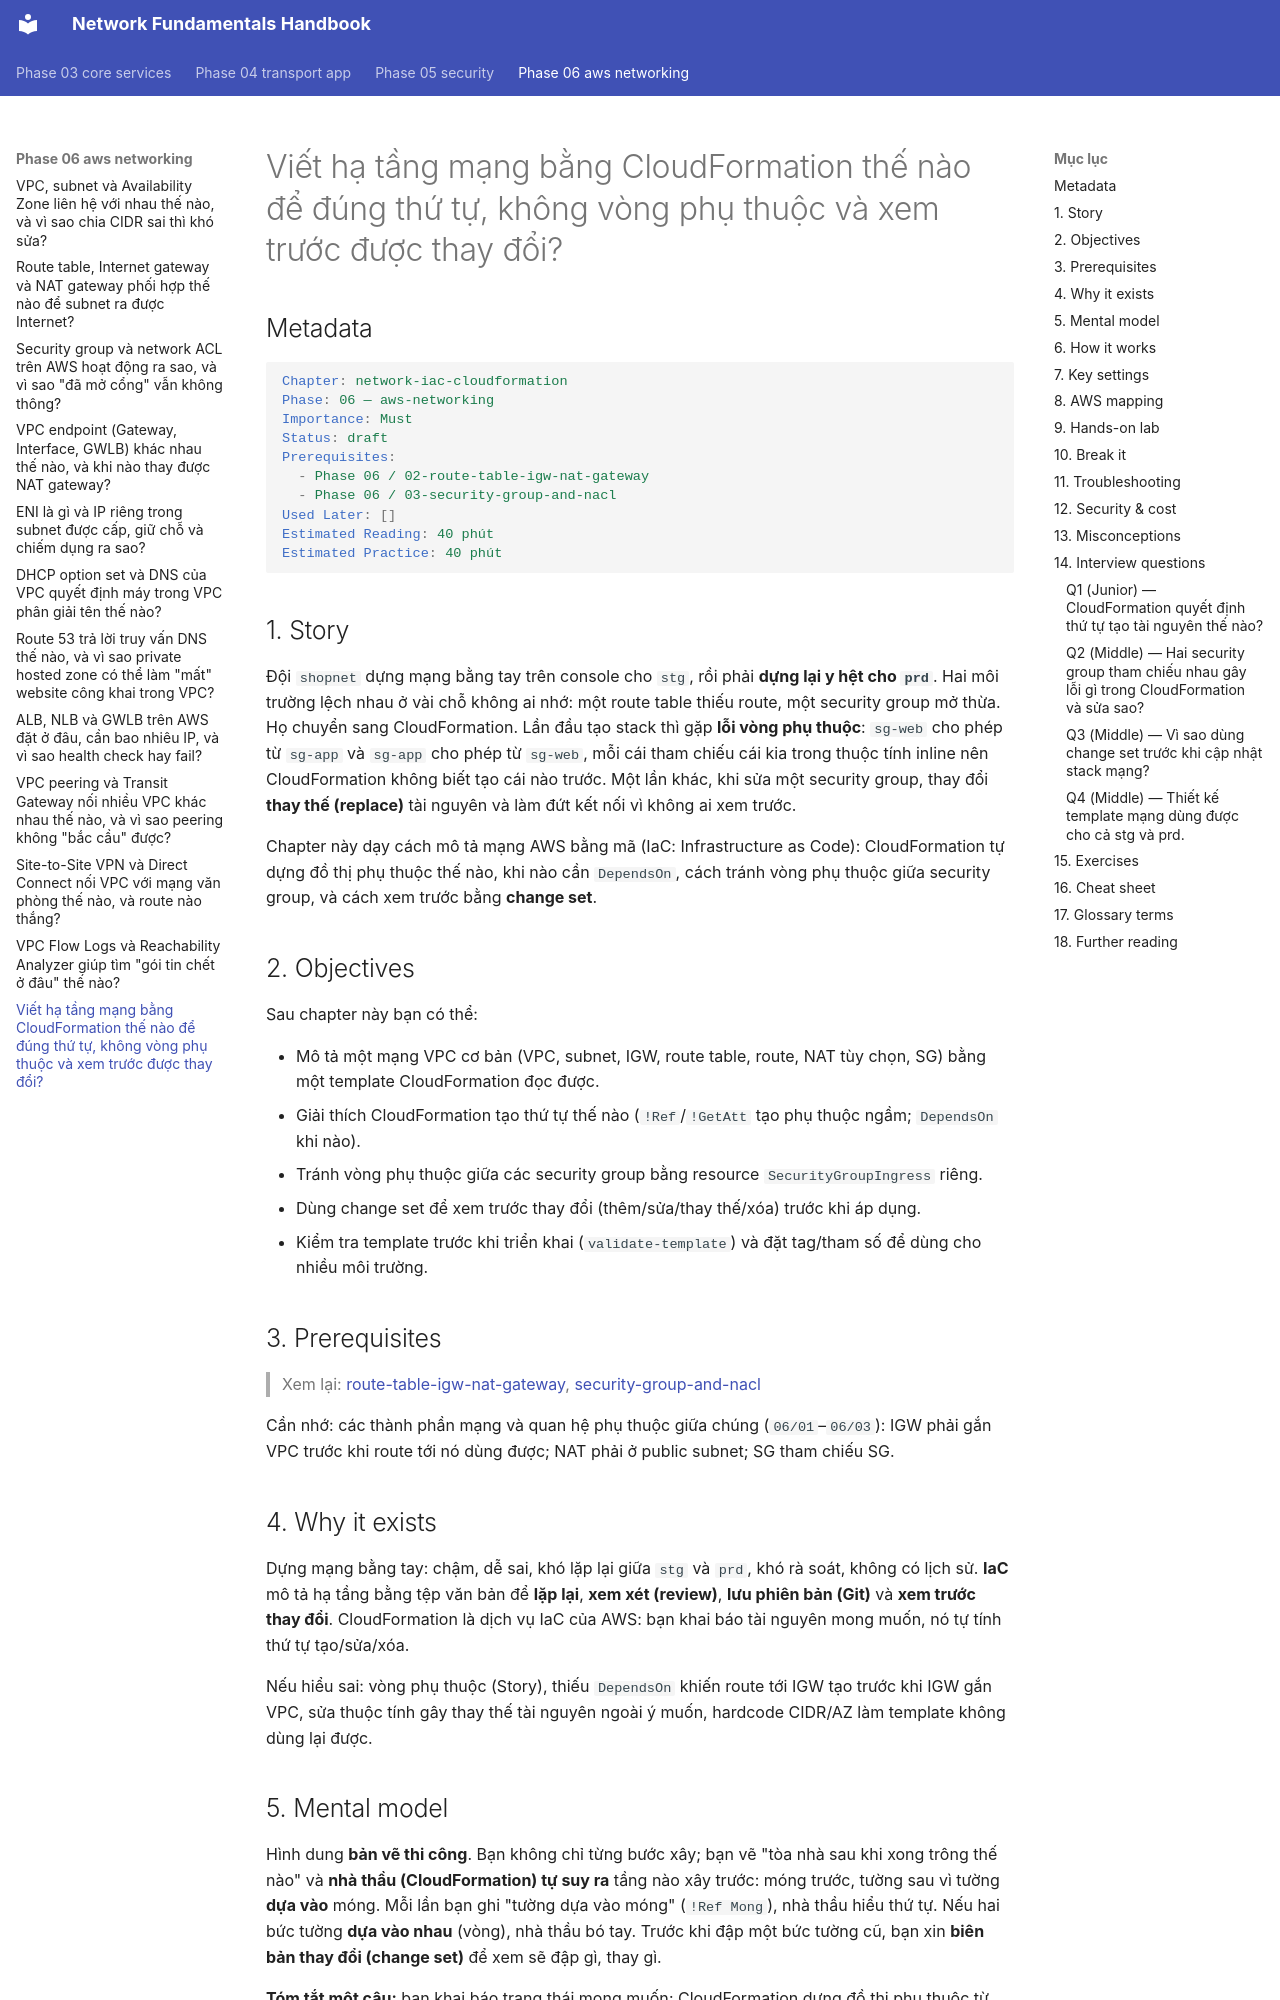

repository: makumawari/ccna-handbook · page: phase-06-aws-networking/12-network-iac-cloudformation/index.html · generator: mkdocs

---
tags:
  - Must
  - AWS
  - CloudFormation
  - IaC
  - Troubleshooting
---

# Viết hạ tầng mạng bằng CloudFormation thế nào để đúng thứ tự, không vòng phụ thuộc và xem trước được thay đổi?

## Metadata

```yaml
Chapter: network-iac-cloudformation
Phase: 06 — aws-networking
Importance: Must
Status: draft
Prerequisites:
  - Phase 06 / 02-route-table-igw-nat-gateway
  - Phase 06 / 03-security-group-and-nacl
Used Later: []
Estimated Reading: 40 phút
Estimated Practice: 40 phút
```

## 1. Story

<!-- Mức bắt buộc (Must): Đủ -->
<!-- DRAFT: người học cần viết lại bằng lời mình -->

Đội `shopnet` dựng mạng bằng tay trên console cho `stg`, rồi phải **dựng lại y hệt cho `prd`**. Hai môi trường lệch nhau ở vài chỗ không ai nhớ: một route table thiếu route, một security group mở thừa. Họ chuyển sang CloudFormation. Lần đầu tạo stack thì gặp **lỗi vòng phụ thuộc**: `sg-web` cho phép từ `sg-app` và `sg-app` cho phép từ `sg-web`, mỗi cái tham chiếu cái kia trong thuộc tính inline nên CloudFormation không biết tạo cái nào trước. Một lần khác, khi sửa một security group, thay đổi **thay thế (replace)** tài nguyên và làm đứt kết nối vì không ai xem trước.

Chapter này dạy cách mô tả mạng AWS bằng mã (IaC: Infrastructure as Code): CloudFormation tự dựng đồ thị phụ thuộc thế nào, khi nào cần `DependsOn`, cách tránh vòng phụ thuộc giữa security group, và cách xem trước bằng **change set**.

## 2. Objectives

<!-- Mức bắt buộc (Must): Đủ -->
<!-- DRAFT: người học cần viết lại bằng lời mình -->

Sau chapter này bạn có thể:

- Mô tả một mạng VPC cơ bản (VPC, subnet, IGW, route table, route, NAT tùy chọn, SG) bằng một template CloudFormation đọc được.
- Giải thích CloudFormation tạo thứ tự thế nào (`!Ref`/`!GetAtt` tạo phụ thuộc ngầm; `DependsOn` khi nào).
- Tránh vòng phụ thuộc giữa các security group bằng resource `SecurityGroupIngress` riêng.
- Dùng change set để xem trước thay đổi (thêm/sửa/thay thế/xóa) trước khi áp dụng.
- Kiểm tra template trước khi triển khai (`validate-template`) và đặt tag/tham số để dùng cho nhiều môi trường.

## 3. Prerequisites

<!-- Mức bắt buộc (Must): Đủ -->
<!-- DRAFT: người học cần viết lại bằng lời mình -->

> Xem lại: [route-table-igw-nat-gateway](02-route-table-igw-nat-gateway.md), [security-group-and-nacl](03-security-group-and-nacl.md)

Cần nhớ: các thành phần mạng và quan hệ phụ thuộc giữa chúng (`06/01`–`06/03`): IGW phải gắn VPC trước khi route tới nó dùng được; NAT phải ở public subnet; SG tham chiếu SG.

## 4. Why it exists

<!-- Mức bắt buộc (Must): Đủ -->
<!-- DRAFT: người học cần viết lại bằng lời mình -->

Dựng mạng bằng tay: chậm, dễ sai, khó lặp lại giữa `stg` và `prd`, khó rà soát, không có lịch sử. **IaC** mô tả hạ tầng bằng tệp văn bản để **lặp lại**, **xem xét (review)**, **lưu phiên bản (Git)** và **xem trước thay đổi**. CloudFormation là dịch vụ IaC của AWS: bạn khai báo tài nguyên mong muốn, nó tự tính thứ tự tạo/sửa/xóa.

Nếu hiểu sai: vòng phụ thuộc (Story), thiếu `DependsOn` khiến route tới IGW tạo trước khi IGW gắn VPC, sửa thuộc tính gây thay thế tài nguyên ngoài ý muốn, hardcode CIDR/AZ làm template không dùng lại được.

## 5. Mental model

<!-- Mức bắt buộc (Must): Đủ -->
<!-- DRAFT: người học cần viết lại bằng lời mình -->

Hình dung **bản vẽ thi công**. Bạn không chỉ từng bước xây; bạn vẽ "tòa nhà sau khi xong trông thế nào" và **nhà thầu (CloudFormation) tự suy ra** tầng nào xây trước: móng trước, tường sau vì tường **dựa vào** móng. Mỗi lần bạn ghi "tường dựa vào móng" (`!Ref Mong`), nhà thầu hiểu thứ tự. Nếu hai bức tường **dựa vào nhau** (vòng), nhà thầu bó tay. Trước khi đập một bức tường cũ, bạn xin **biên bản thay đổi (change set)** để xem sẽ đập gì, thay gì.

**Tóm tắt một câu:** bạn khai báo trạng thái mong muốn; CloudFormation dựng đồ thị phụ thuộc từ `!Ref`/`!GetAtt`, tạo song song những gì độc lập, và change set cho xem trước trước khi áp dụng.
